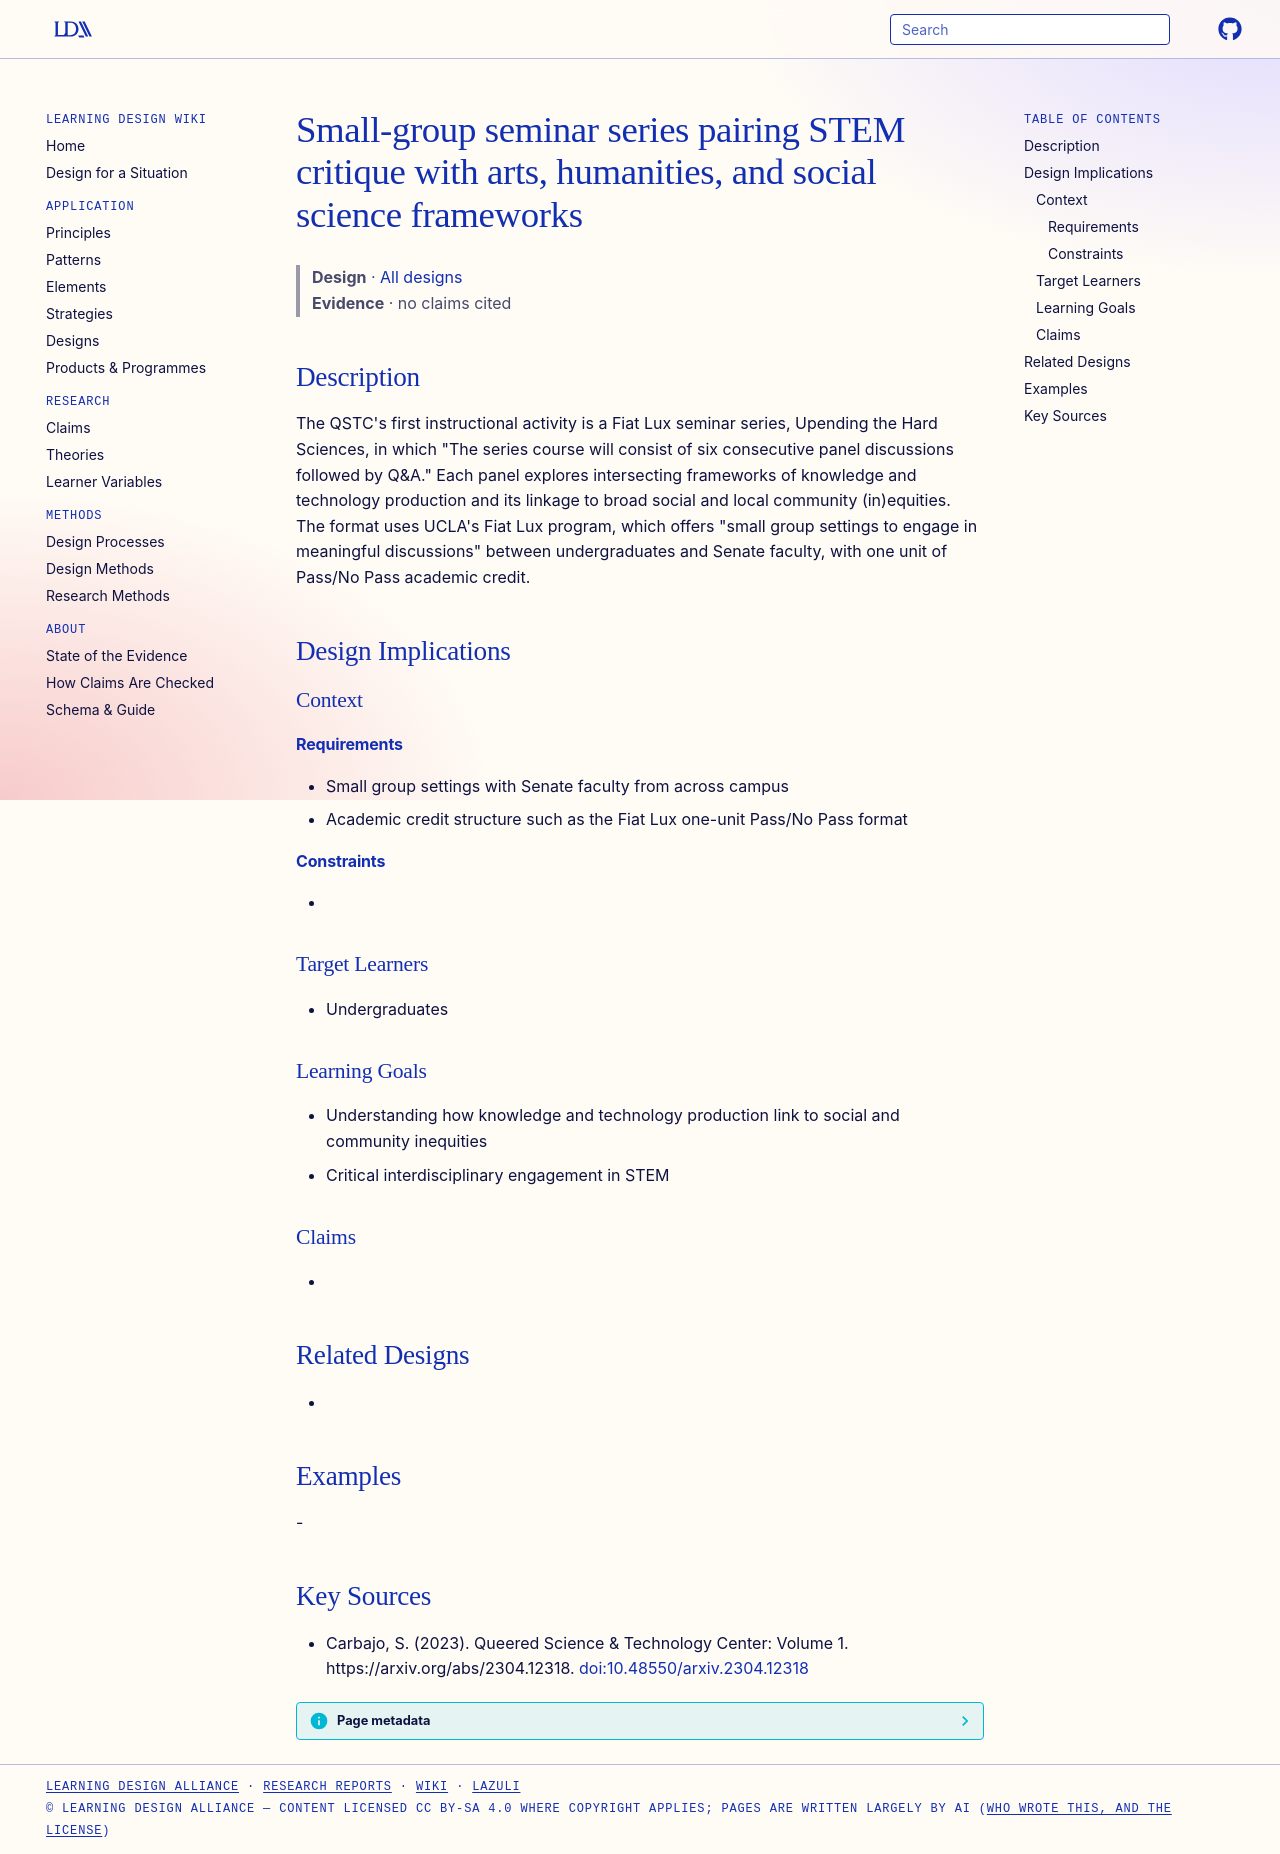

repository: Learning-Design-Alliance/learning-wiki · page: designs/fiat-lux-upending-hard-sciences-seminar-series/index.html · generator: mkdocs

---
type: design
id: fiat-lux-upending-hard-sciences-seminar-series
title: Small-group seminar series pairing STEM critique with arts, humanities, and social science frameworks
description: "The QSTC's first instructional activity is a Fiat Lux seminar series, Upending the Hard Sciences, in which \"The series course will consist of six consecutive panel discussions followed by Q&A.\" Each panel explores int..."
status: review
generated:
  by: "process:settle-candidates"
  at: 2026-11-19
sources:
  - id: carbajo-2023
    resource: "https://arxiv.org/abs/2304.12318"
    title: "Carbajo, S. (2023). Queered Science & Technology Center: Volume 1. https://arxiv.org/abs/2304.12318"
    author: Carbajo, S
---

# Small-group seminar series pairing STEM critique with arts, humanities, and social science frameworks

> **Design** · [All designs](index.md)
> **Evidence** · no claims cited

## Description
The QSTC's first instructional activity is a Fiat Lux seminar series, Upending the Hard Sciences, in which "The series course will consist of six consecutive panel discussions followed by Q&A." Each panel explores intersecting frameworks of knowledge and technology production and its linkage to broad social and local community (in)equities. The format uses UCLA's Fiat Lux program, which offers "small group settings to engage in meaningful discussions" between undergraduates and Senate faculty, with one unit of Pass/No Pass academic credit.

## Design Implications

### Context
#### Requirements
- Small group settings with Senate faculty from across campus
- Academic credit structure such as the Fiat Lux one-unit Pass/No Pass format
#### Constraints
- 

### Target Learners
- Undergraduates

### Learning Goals
- Understanding how knowledge and technology production link to social and community inequities
- Critical interdisciplinary engagement in STEM

### Claims
- 

## Related Designs
- 

## Examples
-

## Key Sources
- Carbajo, S. (2023). Queered Science & Technology Center: Volume 1. https://arxiv.org/abs/2304.12318. [doi:10.48550/arxiv.2304.12318](https://doi.org/10.48550/arxiv.2304.12318)
